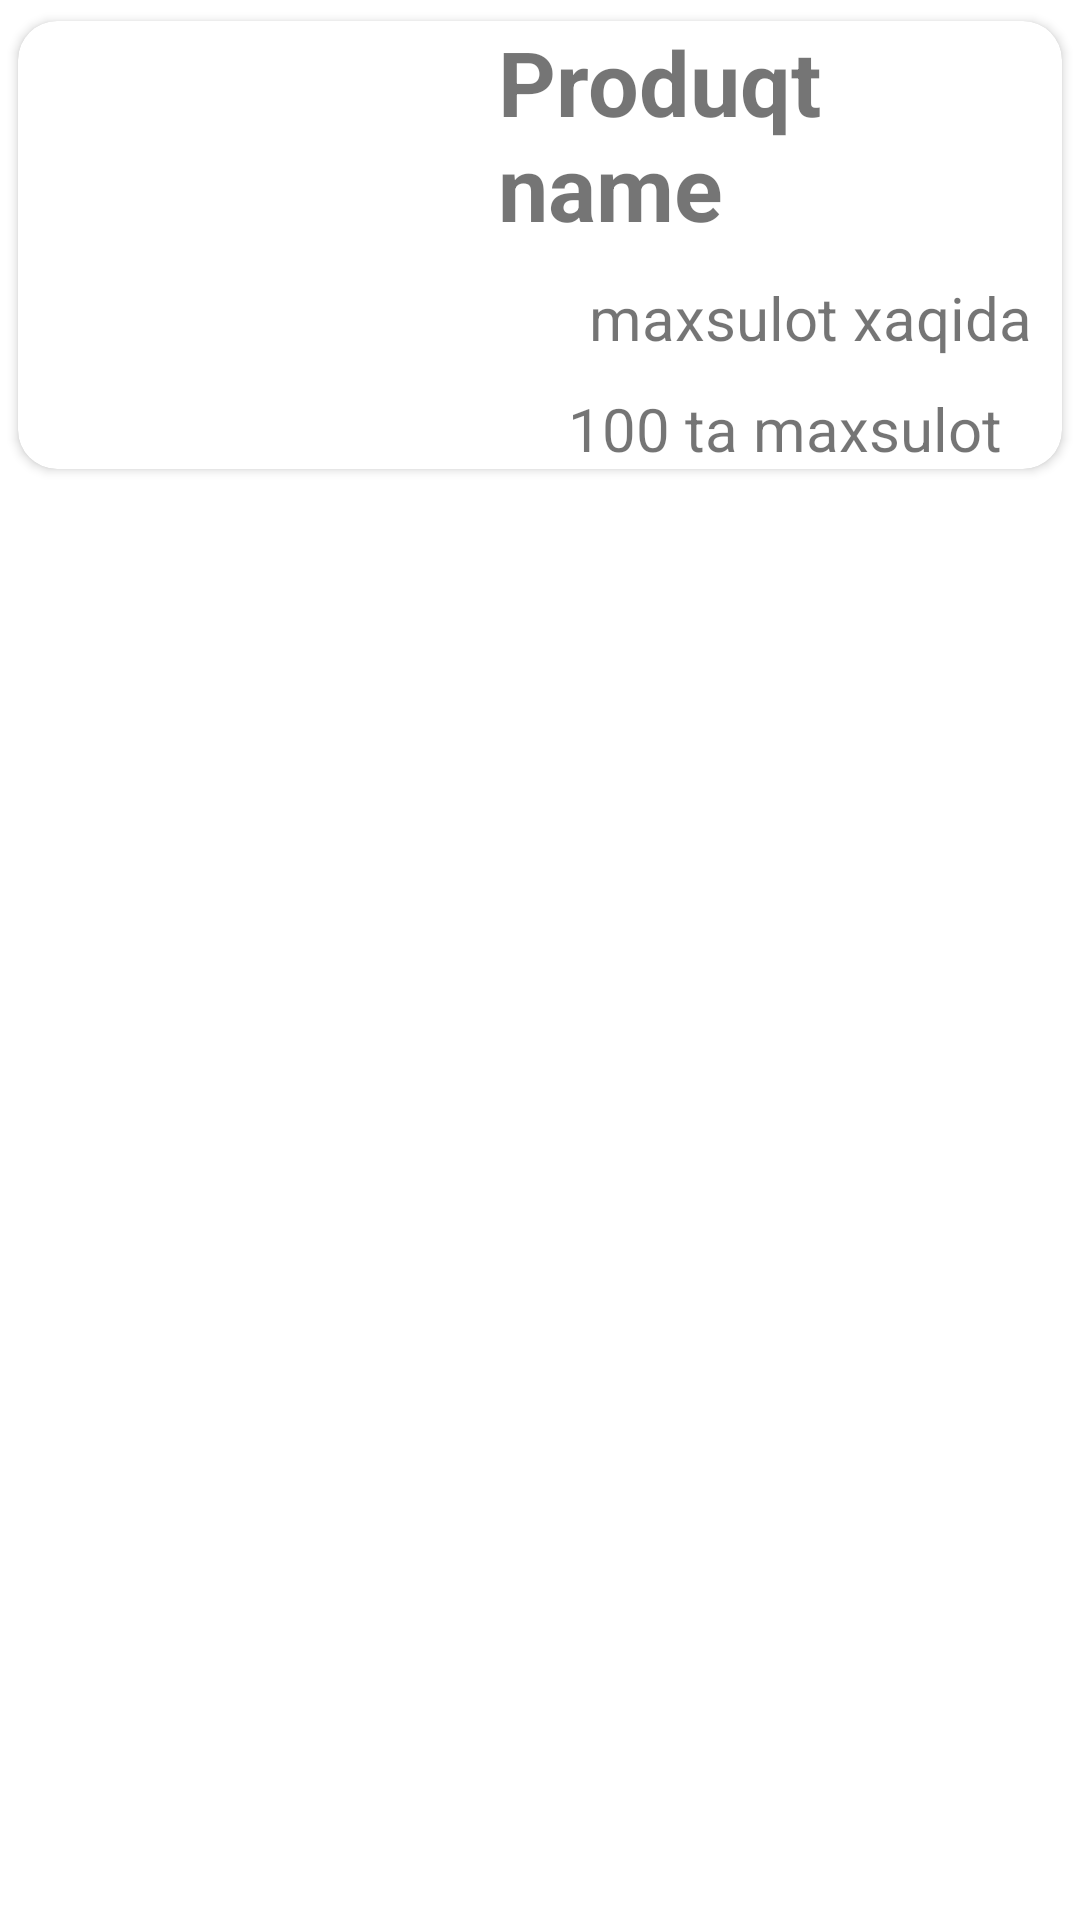

The Android layout XML behind this screen, and the referenced resources:
<!-- AndroidManifest.xml: application theme Theme.Poxxuylend -->
<!-- res/layout/fullpraduqt.xml -->
<?xml version="1.0" encoding="utf-8"?>
<RelativeLayout
    xmlns:android="http://schemas.android.com/apk/res/android"
    android:layout_width="match_parent"
    android:layout_height="wrap_content"
    android:id="@+id/ididididididididi"
    xmlns:app="http://schemas.android.com/apk/res-auto">

    <androidx.cardview.widget.CardView
        android:layout_width="match_parent"
        android:layout_height="wrap_content"
        android:elevation="10dp"
        app:cardCornerRadius="13dp"
        app:cardUseCompatPadding="true">
        <RelativeLayout
            android:layout_width="match_parent"
            android:layout_height="wrap_content">
            <ImageView
                android:src="@drawable/qwe222"
                android:scaleType="centerCrop"
                android:layout_width="120dp"
                android:layout_height="120dp"
                android:id="@+id/imageviewfull"
                ></ImageView>


            <TextView
                android:id="@+id/textfull"
                android:layout_width="wrap_content"
                android:layout_height="wrap_content"
                android:layout_centerHorizontal="true"
                android:layout_marginLeft="40dp"
                android:layout_toRightOf="@id/imageviewfull"
                android:text="Produqt name "
                android:textSize="30dp"
                android:textStyle="bold"></TextView>

            <TextView
                android:layout_marginTop="10dp"
                android:id="@+id/textmalumot"
                android:layout_width="wrap_content"
                android:layout_height="wrap_content"
                android:layout_alignParentEnd="true"
                android:layout_below="@id/textfull"
                android:text="maxsulot xaqida"
                android:layout_marginRight="10dp"
                android:textSize="20dp"
                ></TextView>
            <TextView
                android:layout_width="wrap_content"
                android:layout_height="wrap_content"
                android:layout_alignParentEnd="true"
                android:layout_below="@id/textmalumot"
                android:text="100 ta maxsulot"
                android:layout_marginRight="20dp"
                android:textSize="20dp"
                android:layout_marginTop="10dp"
                ></TextView>



        </RelativeLayout>
    </androidx.cardview.widget.CardView>

</RelativeLayout>
<!-- resources referenced by this layout -->
<resources>
  <style name="Theme.Poxxuylend" parent="Theme.MaterialComponents.DayNight.DarkActionBar">
          
          <item name="colorPrimary">@color/purple_500</item>
          <item name="colorPrimaryVariant">@color/purple_700</item>
          <item name="colorOnPrimary">@color/white</item>
          
          <item name="colorSecondary">@color/teal_200</item>
          <item name="colorSecondaryVariant">@color/teal_700</item>
          <item name="colorOnSecondary">@color/black</item>
          
          <item name="android:statusBarColor" tools:targetApi="l">?attr/colorPrimaryVariant</item>
          
      </style>
  <!-- not gathered from this repository: default colours our renderer supplied (Android Studio template values) -->
  <color name="purple_500">#FF6200EE</color>
  <color name="purple_700">#FF3700B3</color>
  <color name="teal_200">#FF03DAC5</color>
  <color name="teal_700">#FF018786</color>
  <color name="black">#FF000000</color>
  <color name="white">#FFFFFFFF</color>
</resources>
